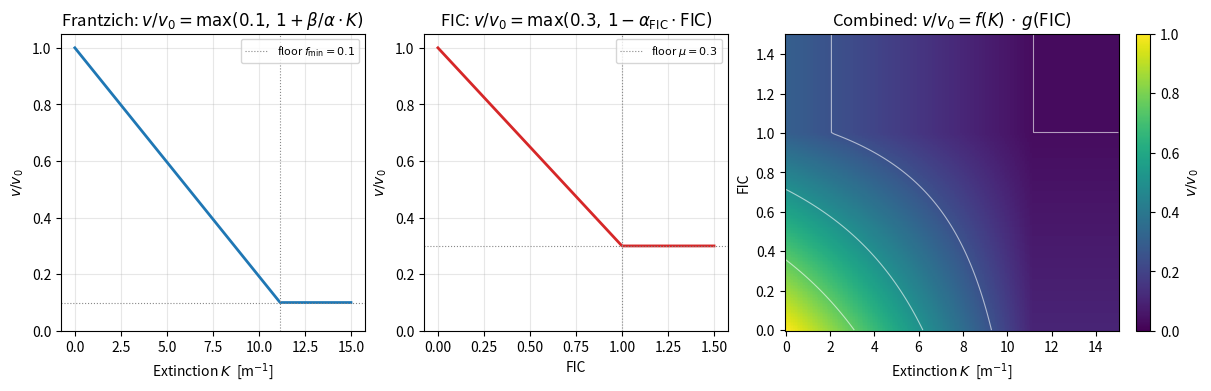

The matplotlib source for this figure: (Note: this script raises an exception after producing the figure.)
"""Generate the tenability reference figure for the paper.

Three panels:
1. Frantzich-Nilsson speed factor vs extinction coefficient K
2. FIC speed factor vs FIC
3. Combined product f(K) * g(FIC) as a 2-D heatmap on (K, FIC)

The constants match the defaults of :mod:`pyfds_evac.core.fed.TenabilityConfig`
and :mod:`pyfds_evac.core.smoke_speed.SmokeSpeedConfig`.
"""

from __future__ import annotations

import argparse
from pathlib import Path

import matplotlib.pyplot as plt
import numpy as np

# Frantzich-Nilsson defaults (Ronchi 2013 interpretation A3)
ALPHA_K = 0.706
BETA_K = -0.057
F_MIN = 0.1

# Purser FIC defaults (TenabilityConfig)
ALPHA_FIC = 0.7
MU = 0.3


def frantzich_factor(k: np.ndarray | float) -> np.ndarray:
    """Frantzich-Nilsson speed factor f(K) clamped to the minimum floor."""
    k = np.asarray(k, dtype=float)
    raw = 1.0 + (BETA_K / ALPHA_K) * k
    return np.maximum(F_MIN, raw)


def fic_factor(fic: np.ndarray | float) -> np.ndarray:
    """FIC speed factor g(FIC) clamped to the irritant minimum floor."""
    fic = np.asarray(fic, dtype=float)
    raw = 1.0 - ALPHA_FIC * fic
    return np.maximum(MU, raw)


def _build_figure() -> plt.Figure:
    """Draw the three-panel tenability reference figure."""
    k_vals = np.linspace(0.0, 15.0, 500)
    fic_vals = np.linspace(0.0, 1.5, 500)

    fig = plt.figure(figsize=(12, 3.8), constrained_layout=True)
    gs = fig.add_gridspec(1, 3, width_ratios=[1, 1, 1.1])
    ax_k = fig.add_subplot(gs[0, 0])
    ax_fic = fig.add_subplot(gs[0, 1])
    ax_hm = fig.add_subplot(gs[0, 2])

    # Panel 1: Frantzich
    fk = frantzich_factor(k_vals)
    ax_k.plot(k_vals, fk, color="#1f77b4", linewidth=2.0)
    ax_k.axhline(
        F_MIN,
        color="#888",
        linestyle=":",
        linewidth=0.8,
        label=f"floor $f_\\min={F_MIN}$",
    )
    k_knee = -(1.0 - F_MIN) * ALPHA_K / BETA_K
    ax_k.axvline(k_knee, color="#888", linestyle=":", linewidth=0.8)
    ax_k.set_xlabel(r"Extinction $K$  [m$^{-1}$]")
    ax_k.set_ylabel(r"$v/v_0$")
    ax_k.set_title(rf"Frantzich: $v/v_0 = \max({F_MIN},\, 1 + \beta/\alpha \cdot K)$")
    ax_k.set_ylim(0, 1.05)
    ax_k.grid(True, alpha=0.3)
    ax_k.legend(loc="upper right", fontsize=8)

    # Panel 2: FIC
    gf = fic_factor(fic_vals)
    ax_fic.plot(fic_vals, gf, color="#d62728", linewidth=2.0)
    ax_fic.axhline(
        MU, color="#888", linestyle=":", linewidth=0.8, label=rf"floor $\mu={MU}$"
    )
    fic_knee = (1.0 - MU) / ALPHA_FIC
    ax_fic.axvline(fic_knee, color="#888", linestyle=":", linewidth=0.8)
    ax_fic.set_xlabel(r"FIC")
    ax_fic.set_ylabel(r"$v/v_0$")
    ax_fic.set_title(
        rf"FIC: $v/v_0 = \max({MU},\, 1 - \alpha_{{\mathrm{{FIC}}}}\cdot \mathrm{{FIC}})$"
    )
    ax_fic.set_ylim(0, 1.05)
    ax_fic.grid(True, alpha=0.3)
    ax_fic.legend(loc="upper right", fontsize=8)

    # Panel 3: 2D heatmap of the product
    k_grid = np.linspace(0.0, 15.0, 200)
    fic_grid = np.linspace(0.0, 1.5, 200)
    K2d, F2d = np.meshgrid(k_grid, fic_grid)
    combined = frantzich_factor(K2d) * fic_factor(F2d)
    im = ax_hm.pcolormesh(
        k_grid,
        fic_grid,
        combined,
        cmap="viridis",
        vmin=0.0,
        vmax=1.0,
        shading="auto",
    )
    ax_hm.set_xlabel(r"Extinction $K$  [m$^{-1}$]")
    ax_hm.set_ylabel(r"FIC")
    ax_hm.set_title(r"Combined: $v/v_0 = f(K)\,\cdot\,g(\mathrm{FIC})$")
    cbar = fig.colorbar(im, ax=ax_hm)
    cbar.set_label(r"$v/v_0$")

    # Overlay floor product dashed contour
    floor = F_MIN * MU
    ax_hm.contour(
        k_grid,
        fic_grid,
        combined,
        levels=[floor, 0.25, 0.5, 0.75],
        colors="white",
        linewidths=0.8,
        alpha=0.6,
    )

    return fig


def main() -> int:
    parser = argparse.ArgumentParser(description=__doc__)
    parser.add_argument(
        "--output",
        type=Path,
        default=Path("../pyFDS-Evac-paper/figs/tenability_speed_curves.png"),
        help="Output PNG path (default: ../pyFDS-Evac-paper/figs/...)",
    )
    args = parser.parse_args()

    fig = _build_figure()
    args.output.parent.mkdir(parents=True, exist_ok=True)
    fig.savefig(args.output, dpi=160, bbox_inches="tight")
    print(f"Wrote {args.output}")
    return 0


if __name__ == "__main__":
    raise SystemExit(main())
